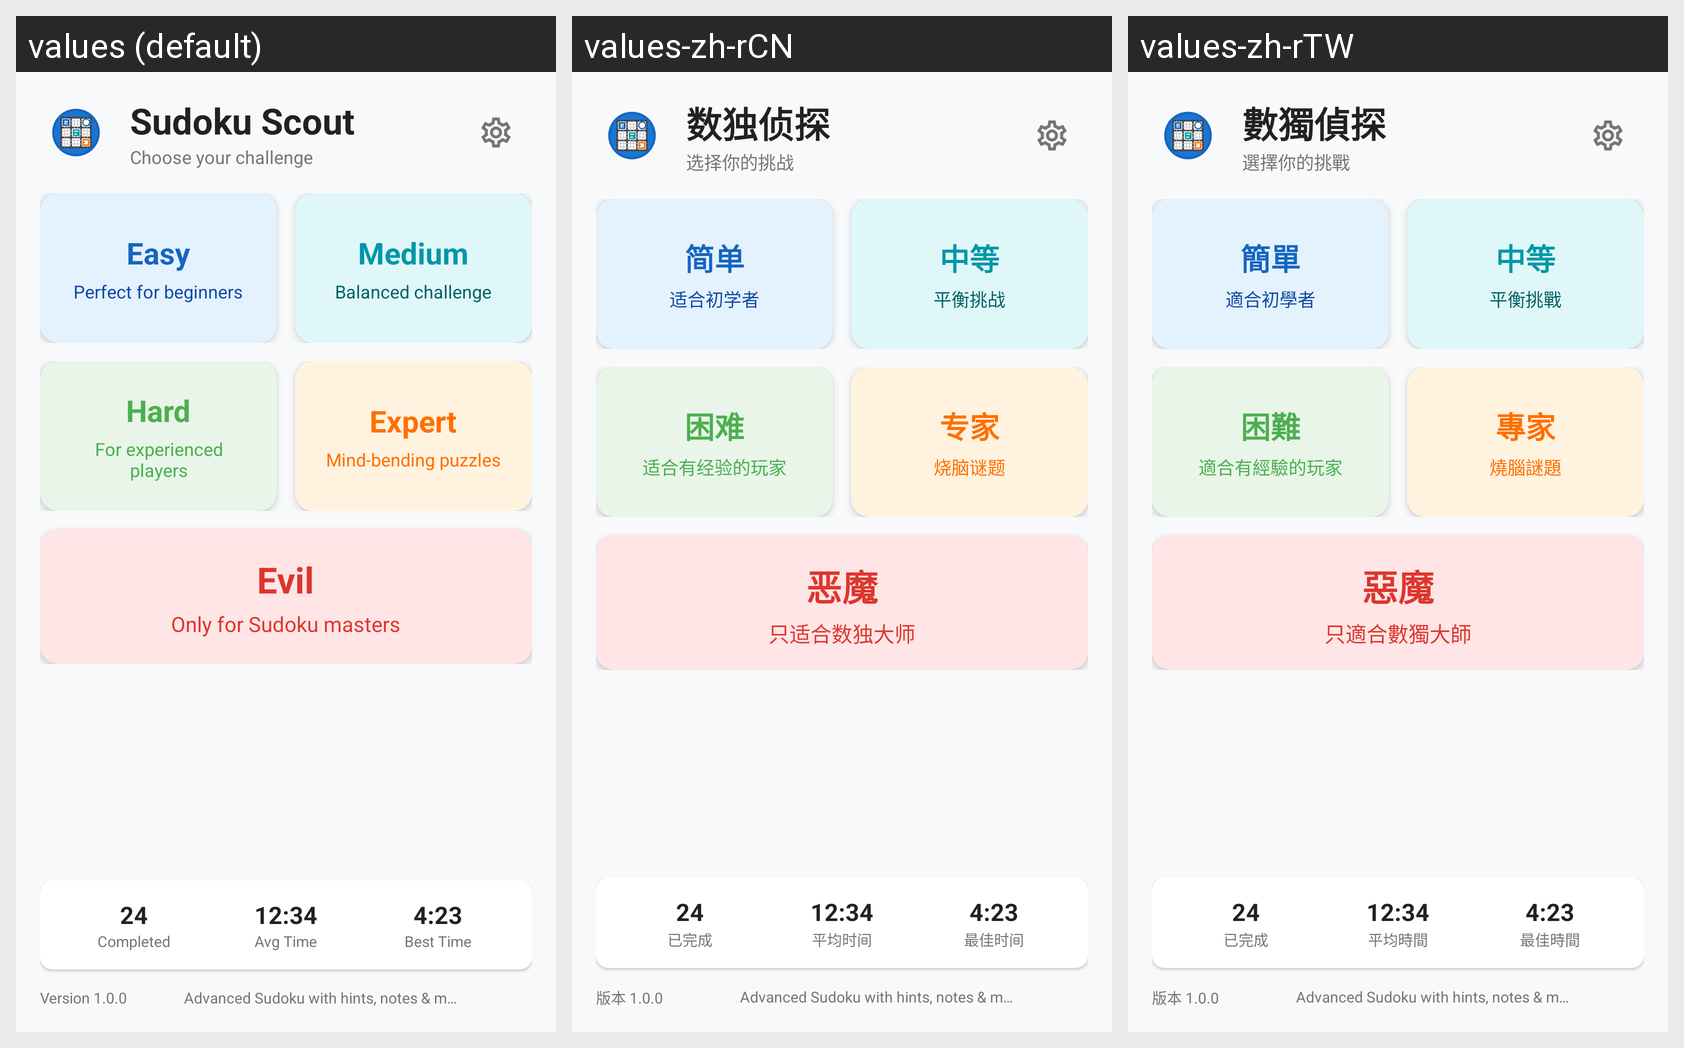

This grid shows one Android layout under several languages. Give, for every string resource on the screen, its name, the default text and each shown locale's text.
Android screen res/layout/activity_main_menu.xml rendered under 3 locales, left to right: values (default), values-zh-rCN, values-zh-rTW. Device: Nexus 5 (rendered at 1080×1920; each locale shown at half size, 540×960, under a caption strip naming it); theme Theme.SudokuScout.
Strings drawn on this screen, with the default value and each locale's value (text and hints the layout hard-codes appear in the picture but are not listed):

app_name
  values: Sudoku Scout
  values-zh-rCN: 数独侦探
  values-zh-rTW: 數獨偵探

main_menu_subtitle
  values: Choose your challenge
  values-zh-rCN: 选择你的挑战
  values-zh-rTW: 選擇你的挑戰

continue_current_game
  values: Continue Current Game
  values-zh-rCN: 继续当前游戏
  values-zh-rTW: 繼續當前遊戲

easy
  values: Easy
  values-zh-rCN: 简单
  values-zh-rTW: 簡單

easy_desc
  values: Perfect for beginners
  values-zh-rCN: 适合初学者
  values-zh-rTW: 適合初學者

medium
  values: Medium
  values-zh-rCN: 中等
  values-zh-rTW: 中等

medium_desc
  values: Balanced challenge
  values-zh-rCN: 平衡挑战
  values-zh-rTW: 平衡挑戰

hard
  values: Hard
  values-zh-rCN: 困难
  values-zh-rTW: 困難

hard_desc
  values: For experienced players
  values-zh-rCN: 适合有经验的玩家
  values-zh-rTW: 適合有經驗的玩家

expert
  values: Expert
  values-zh-rCN: 专家
  values-zh-rTW: 專家

expert_desc
  values: Mind-bending puzzles
  values-zh-rCN: 烧脑谜题
  values-zh-rTW: 燒腦謎題

evil
  values: Evil
  values-zh-rCN: 恶魔
  values-zh-rTW: 惡魔

evil_desc
  values: Only for Sudoku masters
  values-zh-rCN: 只适合数独大师
  values-zh-rTW: 只適合數獨大師

stats_completed
  values: Completed
  values-zh-rCN: 已完成
  values-zh-rTW: 已完成

stats_avg_time
  values: Avg Time
  values-zh-rCN: 平均时间
  values-zh-rTW: 平均時間

stats_best_time
  values: Best Time
  values-zh-rCN: 最佳时间
  values-zh-rTW: 最佳時間

version
  values: Version 1.0.0
  values-zh-rCN: 版本 1.0.0
  values-zh-rTW: 版本 1.0.0
